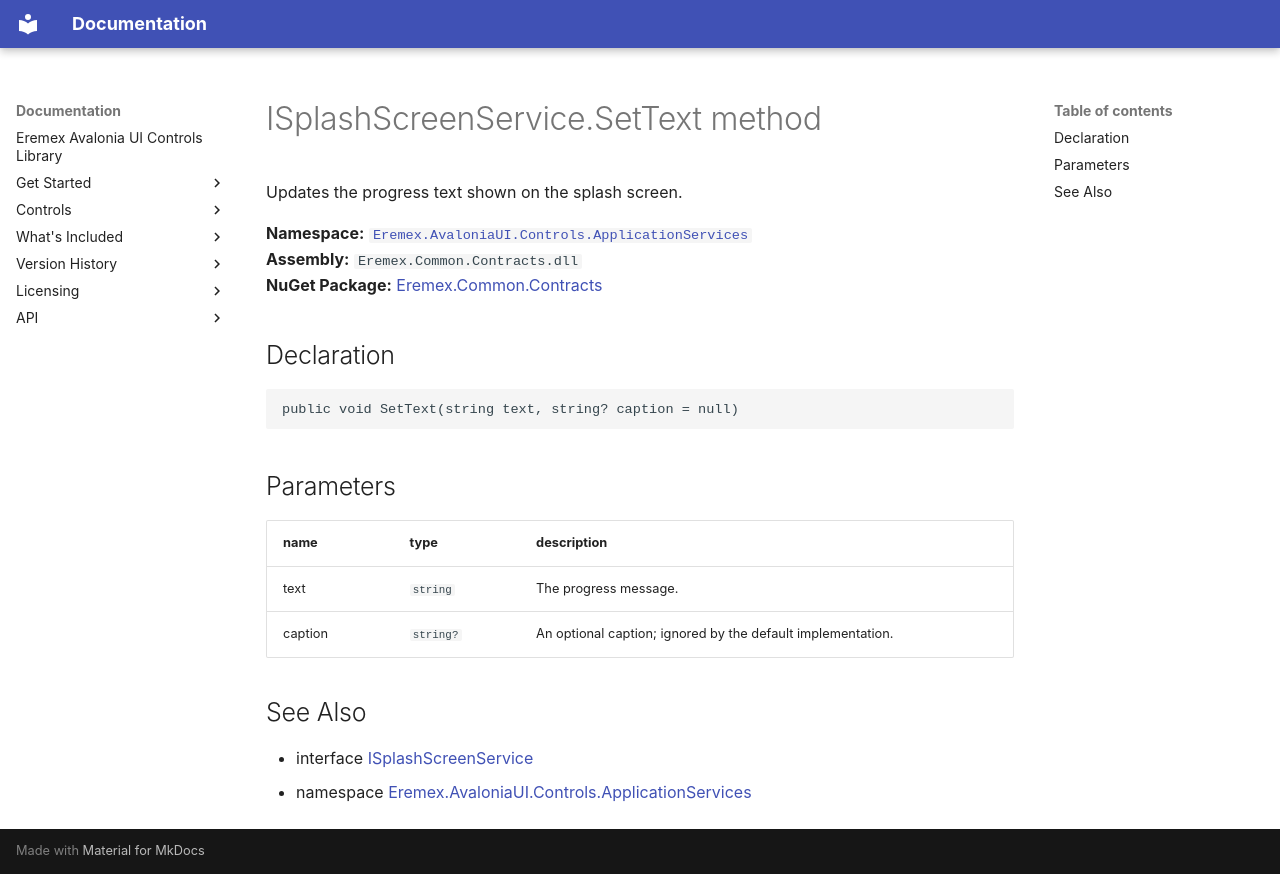

repository: Eremex/controls-doc · page: API/Eremex.AvaloniaUI.Controls.ApplicationServices/ISplashScreenService/SetText/index.html · generator: mkdocs

# ISplashScreenService.SetText method

Updates the progress text shown on the splash screen.

**Namespace:** [`Eremex.AvaloniaUI.Controls.ApplicationServices`](../index.md)  
**Assembly:** `Eremex.Common.Contracts.dll`  
**NuGet Package:** [Eremex.Common.Contracts](https://www.nuget.org/packages/Eremex.Common.Contracts)

## Declaration

```csharp
public void SetText(string text, string? caption = null)
```

## Parameters

| name | type | description |
| --- | --- | --- |
| text | `string` | The progress message. |
| caption | `string?` | An optional caption; ignored by the default implementation. |

## See Also

* interface [ISplashScreenService](../ISplashScreenService.md)
* namespace [Eremex.AvaloniaUI.Controls.ApplicationServices](../index.md)

<!-- DO NOT EDIT: generated by xmldocmd for Eremex.Common.Contracts.dll -->
